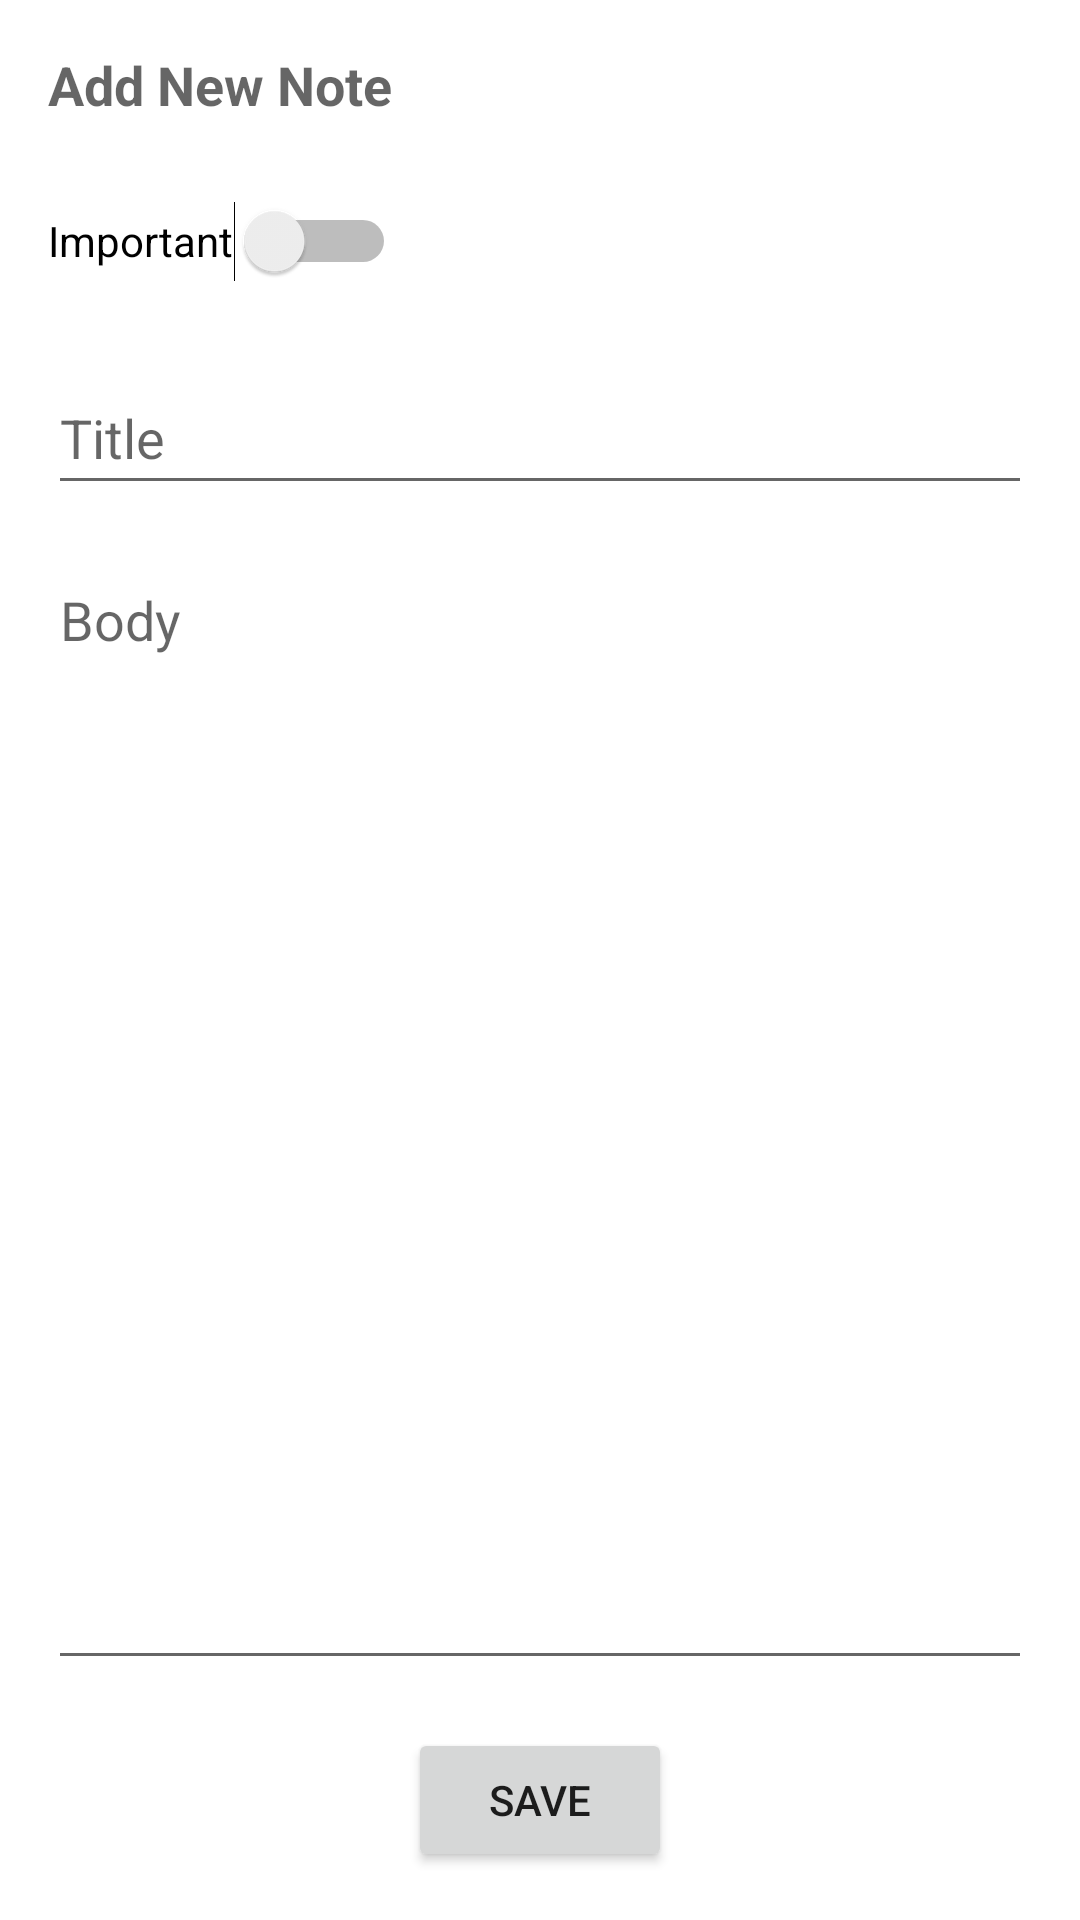

This screen was rendered from an Android layout file. Write that file and the resources it references.
<!-- AndroidManifest.xml: application theme Theme.A4basic -->
<!-- res/layout/fragment_add_edit_note.xml -->
<?xml version="1.0" encoding="utf-8"?>
<androidx.constraintlayout.widget.ConstraintLayout
    xmlns:android="http://schemas.android.com/apk/res/android"
    xmlns:tools="http://schemas.android.com/tools"
    xmlns:app="http://schemas.android.com/apk/res-auto"
    android:layout_width="match_parent"
    android:layout_height="match_parent"
    tools:context=".AddEditNoteFragment">

    <TextView
        android:id="@+id/add_edit_note_label"
        android:layout_width="wrap_content"
        android:layout_height="wrap_content"
        android:layout_marginStart="16dp"
        android:layout_marginTop="16dp"
        android:text="@string/add_new_note"
        android:textAppearance="@style/TextAppearance.AppCompat.Medium"
        android:textStyle="bold"
        app:layout_constraintStart_toStartOf="parent"
        app:layout_constraintTop_toTopOf="parent" />

    <Switch
        android:id="@+id/add_edit_note_switch"
        android:layout_width="wrap_content"
        android:layout_height="wrap_content"
        android:layout_marginStart="16dp"
        android:layout_marginTop="16dp"
        android:minHeight="48dp"
        android:text="@string/important"
        android:textAppearance="@style/TextAppearance.AppCompat.Body1"
        app:layout_constraintStart_toStartOf="parent"
        app:layout_constraintTop_toBottomOf="@+id/add_edit_note_label" />

    <EditText
        android:id="@+id/add_edit_note_title"
        android:layout_width="0dp"
        android:layout_height="wrap_content"
        android:layout_marginStart="16dp"
        android:layout_marginTop="16dp"
        android:layout_marginEnd="16dp"
        android:hint="@string/title"
        android:minHeight="48dp"
        app:layout_constraintEnd_toEndOf="parent"
        app:layout_constraintStart_toStartOf="parent"
        app:layout_constraintTop_toBottomOf="@+id/add_edit_note_switch"
        android:inputType="text"
        android:autofillHints="" />

    <EditText
        android:id="@+id/add_edit_note_body"
        android:layout_width="0dp"
        android:layout_height="0dp"
        android:layout_marginStart="16dp"
        android:layout_marginTop="16dp"
        android:layout_marginEnd="16dp"
        android:layout_marginBottom="16dp"
        android:ems="10"
        android:gravity="start|top"
        android:hint="@string/body"
        android:inputType="textMultiLine"
        app:layout_constraintBottom_toTopOf="@+id/edit_button"
        app:layout_constraintEnd_toEndOf="parent"
        app:layout_constraintStart_toStartOf="parent"
        app:layout_constraintTop_toBottomOf="@+id/add_edit_note_title"
        android:autofillHints="" />

    <Button
        android:id="@+id/edit_button"
        android:layout_width="wrap_content"
        android:layout_height="wrap_content"
        android:layout_marginBottom="16dp"
        android:text="@string/save"
        app:layout_constraintBottom_toBottomOf="parent"
        app:layout_constraintEnd_toEndOf="parent"
        app:layout_constraintStart_toStartOf="parent" />

</androidx.constraintlayout.widget.ConstraintLayout>
<!-- resources referenced by this layout -->
<resources>
  <string name="add_new_note">Add New Note</string>
  <string name="body">Body</string>
  <string name="important">Important</string>
  <string name="save">Save</string>
  <string name="title">Title</string>
  <style name="Theme.A4basic" parent="Theme.MaterialComponents.DayNight.DarkActionBar">
          
          <item name="colorPrimary">@color/purple_500</item>
          <item name="colorPrimaryVariant">@color/purple_700</item>
          <item name="colorOnPrimary">@color/white</item>
          
          <item name="colorSecondary">@color/teal_200</item>
          <item name="colorSecondaryVariant">@color/teal_700</item>
          <item name="colorOnSecondary">@color/black</item>
          
          <item name="android:statusBarColor" tools:targetApi="l">?attr/colorPrimaryVariant</item>
          
      </style>
  <color name="purple_500">#FF6200EE</color>
  <color name="purple_700">#FF3700B3</color>
  <color name="white">#FFFFFFFF</color>
  <color name="teal_200">#FF03DAC5</color>
  <color name="teal_700">#FF018786</color>
  <color name="black">#FF000000</color>
</resources>
